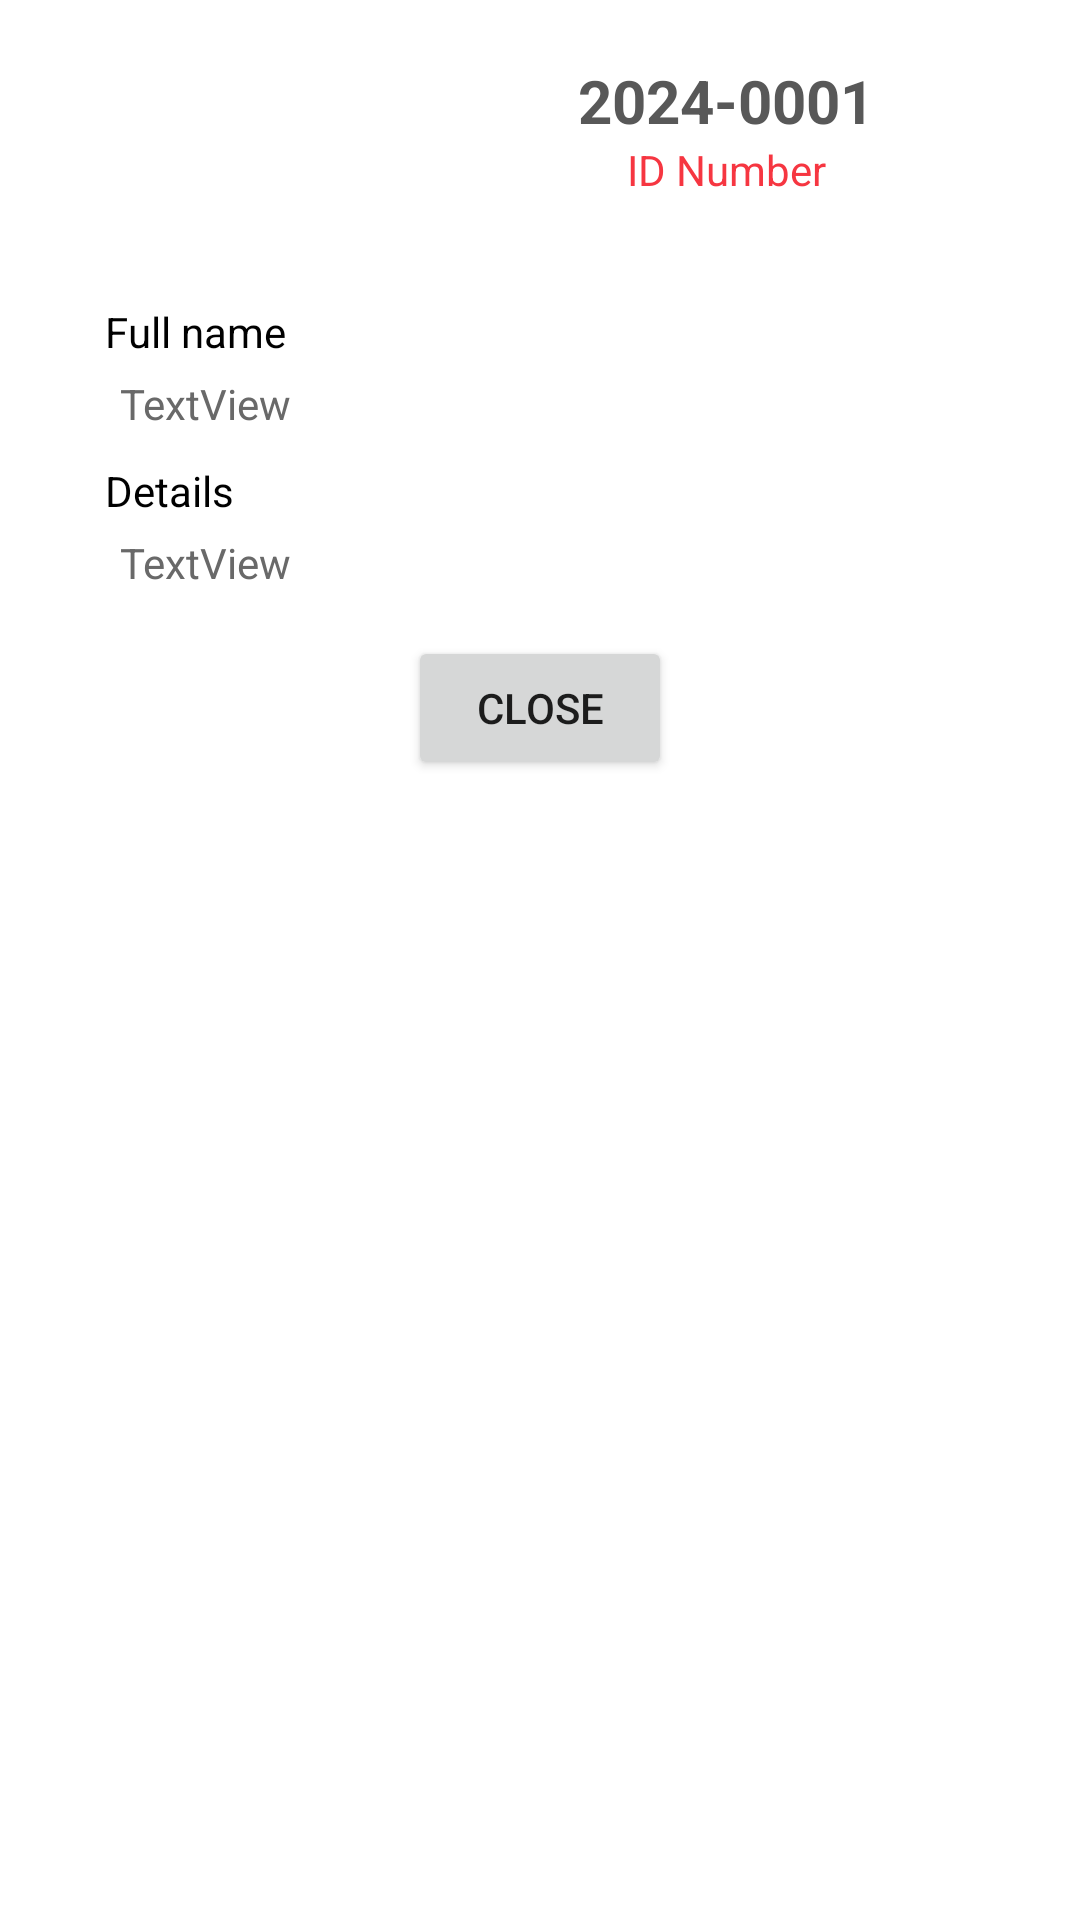

Produce the Android XML layout that renders to this screen, including the resource entries it uses.
<!-- AndroidManifest.xml: application theme Theme.DekutVote -->
<!-- res/layout/user_box.xml -->
<?xml version="1.0" encoding="utf-8"?>
<LinearLayout xmlns:android="http://schemas.android.com/apk/res/android"
    xmlns:app="http://schemas.android.com/apk/res-auto"
    android:layout_width="match_parent"
    android:layout_height="wrap_content"
    android:layout_margin="10dp"
    android:orientation="vertical">

    <LinearLayout
        android:layout_width="match_parent"
        android:layout_height="wrap_content"
        android:layout_marginStart="25dp"
        android:layout_marginLeft="25dp"
        android:layout_marginTop="20dp"
        android:layout_marginEnd="25dp"
        android:layout_marginRight="25dp"
        android:orientation="horizontal">

        <LinearLayout
            android:layout_width="match_parent"
            android:layout_height="match_parent"
            android:layout_weight="1.5"
            android:orientation="vertical">

            <ImageView
                android:id="@+id/imageView"
                android:layout_width="40dp"
                android:layout_height="40dp"
                android:layout_gravity="center"
                app:srcCompat="@drawable/profile" />
        </LinearLayout>

        <LinearLayout
            android:layout_width="match_parent"
            android:layout_height="wrap_content"
            android:layout_weight="1"
            android:orientation="vertical">

            <TextView
                android:id="@+id/profileId"
                android:layout_width="match_parent"
                android:layout_height="wrap_content"
                android:gravity="center"
                android:text="2024-0001"
                android:textColor="@color/darkgray"
                android:textSize="20sp"
                android:textStyle="bold" />

            <TextView
                android:id="@+id/textView32"
                android:layout_width="match_parent"
                android:layout_height="wrap_content"
                android:gravity="center"
                android:text="ID Number"
                android:textColor="@color/mainColor2" />
        </LinearLayout>

    </LinearLayout>

    <LinearLayout
        android:layout_width="match_parent"
        android:layout_height="wrap_content"
        android:layout_marginStart="25dp"
        android:layout_marginLeft="25dp"
        android:layout_marginTop="25dp"
        android:layout_marginEnd="25dp"
        android:layout_marginRight="25dp"
        android:orientation="vertical"
        android:padding="10dp">

        <LinearLayout
            android:layout_width="match_parent"
            android:layout_height="wrap_content"
            android:orientation="vertical"
            android:weightSum="1">

            <TextView
                android:id="@+id/textView23"
                android:layout_width="match_parent"
                android:layout_height="wrap_content"
                android:text="Full name"
                android:textColor="@color/black" />

            <TextView
                android:id="@+id/profileName"
                android:layout_width="match_parent"
                android:layout_height="wrap_content"
                android:padding="5dp"
                android:text="TextView"
                android:textColor="@color/dimgray" />
        </LinearLayout>

        <LinearLayout
            android:id="@+id/detailsProf"
            android:layout_width="match_parent"
            android:layout_height="wrap_content"
            android:layout_marginTop="5dp"
            android:orientation="vertical"
            android:weightSum="1">

            <TextView
                android:id="@+id/textView31"
                android:layout_width="match_parent"
                android:layout_height="wrap_content"
                android:text="Details"
                android:textColor="@color/black" />

            <TextView
                android:id="@+id/profileDetails"
                android:layout_width="match_parent"
                android:layout_height="wrap_content"
                android:padding="5dp"
                android:text="TextView"
                android:textColor="@color/dimgray" />
        </LinearLayout>

        <LinearLayout
            android:layout_width="match_parent"
            android:layout_height="wrap_content"
            android:layout_marginTop="5dp"
            android:orientation="vertical"
            android:visibility="gone"
            android:weightSum="1">

            <TextView
                android:id="@+id/textView31"
                android:layout_width="match_parent"
                android:layout_height="wrap_content"
                android:text="Motto"
                android:textColor="@color/black" />

            <TextView
                android:id="@+id/profileMotto"
                android:layout_width="match_parent"
                android:layout_height="wrap_content"
                android:padding="5dp"
                android:text="None"
                android:textColor="@color/dimgray" />
        </LinearLayout>

    </LinearLayout>

    <Button
        android:id="@+id/profileClose"
        android:layout_width="wrap_content"
        android:layout_height="wrap_content"
        android:layout_gravity="center"
        android:layout_marginBottom="20dp"
        android:text="Close" />

</LinearLayout>
<!-- resources referenced by this layout -->
<resources>
  <color name="black">#FF000000</color>
  <color name="darkgray">#585858</color>
  <color name="dimgray">#696969</color>
  <color name="mainColor2">#F63641</color>
  <style name="Theme.DekutVote" parent="Theme.MaterialComponents.DayNight.NoActionBar">
          
          <item name="colorPrimary">@color/mainColor</item>
          <item name="colorPrimaryVariant">@color/mainColor</item>
          <item name="colorOnPrimary">@color/white</item>
          
          <item name="colorSecondary">@color/mainColor</item>
          <item name="colorSecondaryVariant">@color/mainColor</item>
          <item name="colorOnSecondary">@color/black</item>
          
          <item name="android:statusBarColor" tools:targetApi="l">?attr/colorPrimaryVariant</item>
          
      </style>
  <color name="mainColor">#DC143C</color>
  <color name="white">#FFFFFFFF</color>
</resources>
